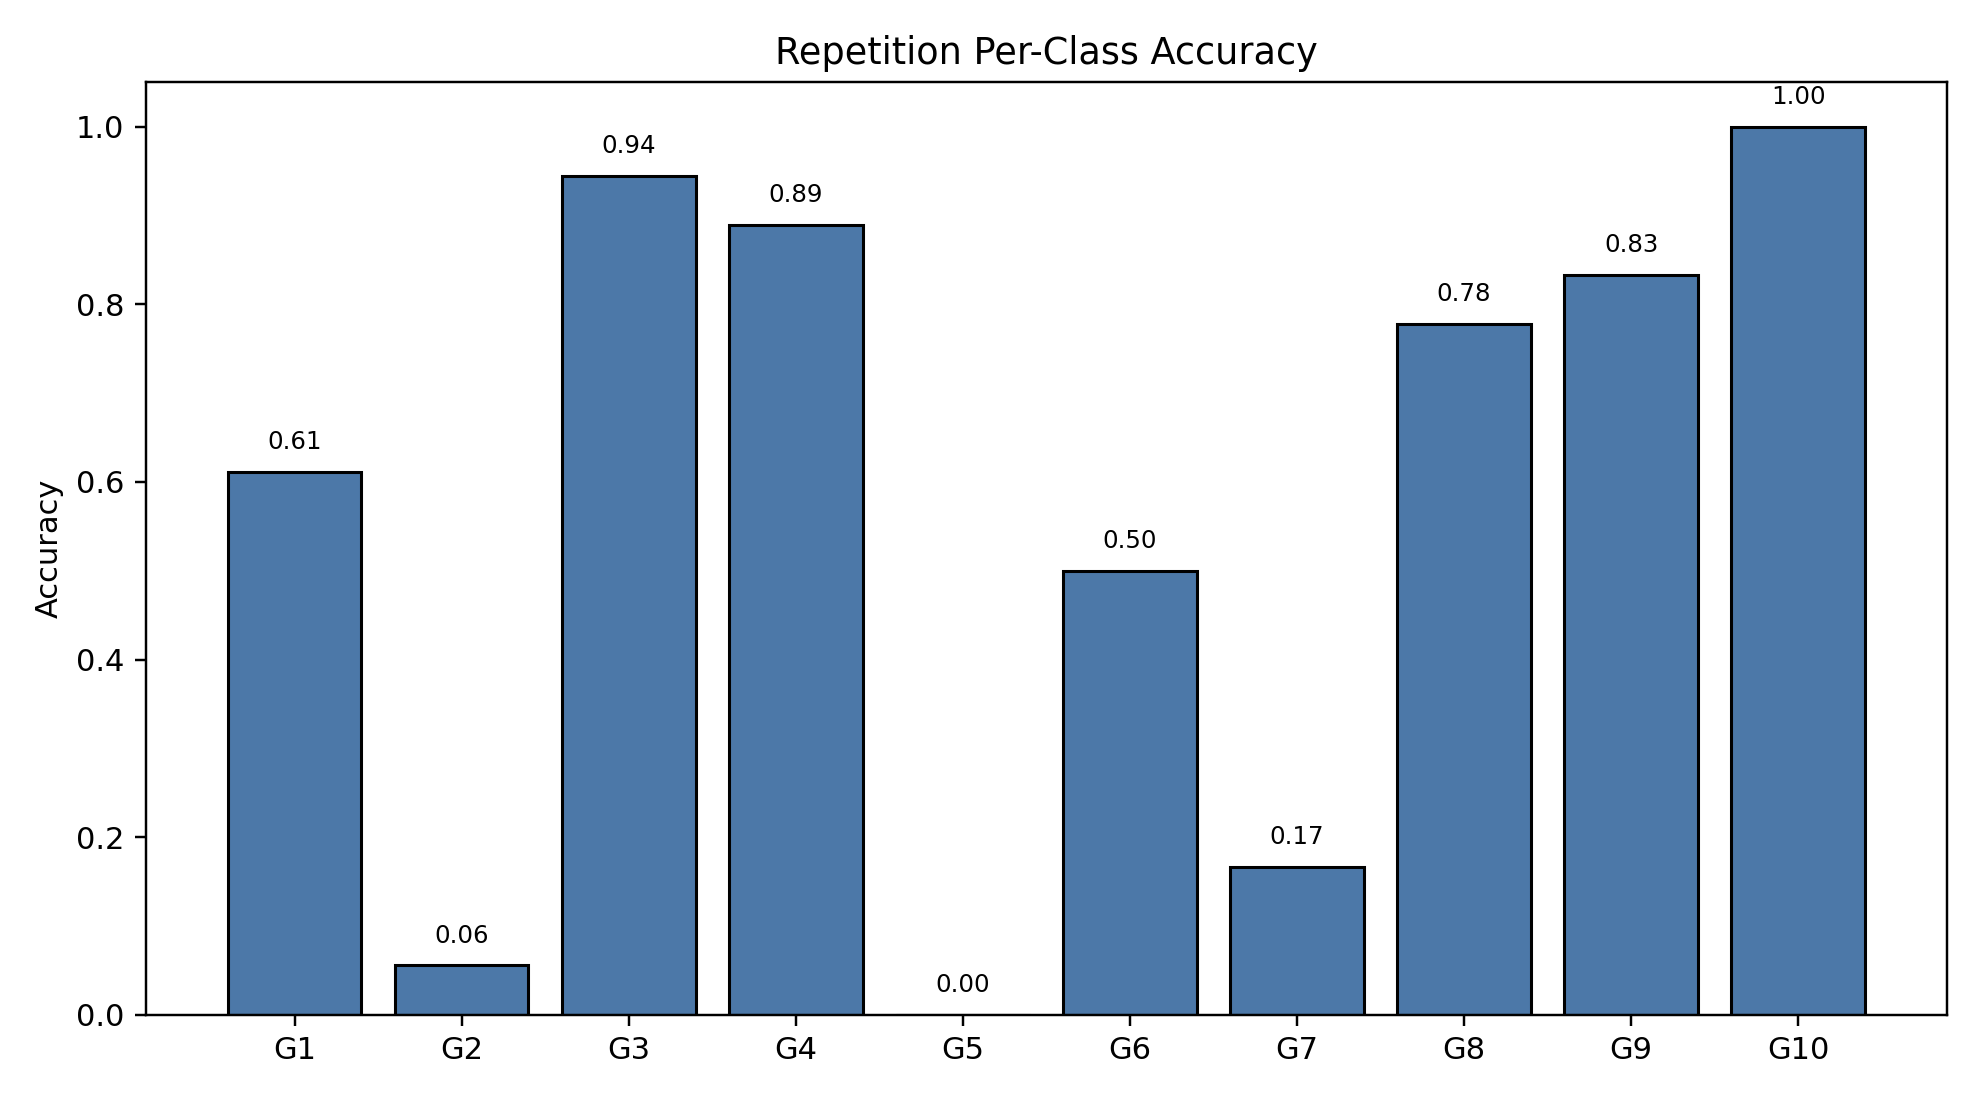

The table this chart was drawn from, first rows:
class_index, gesture_id, support, correct, accuracy
0, 1, 18, 11, 0.6111
1, 2, 18, 1, 0.05556
2, 3, 18, 17, 0.9444
3, 4, 18, 16, 0.8889
4, 5, 18, 0, 0.0
5, 6, 18, 9, 0.5
6, 7, 18, 3, 0.1667
7, 8, 18, 14, 0.7778
8, 9, 18, 15, 0.8333
9, 10, 18, 18, 1.0
